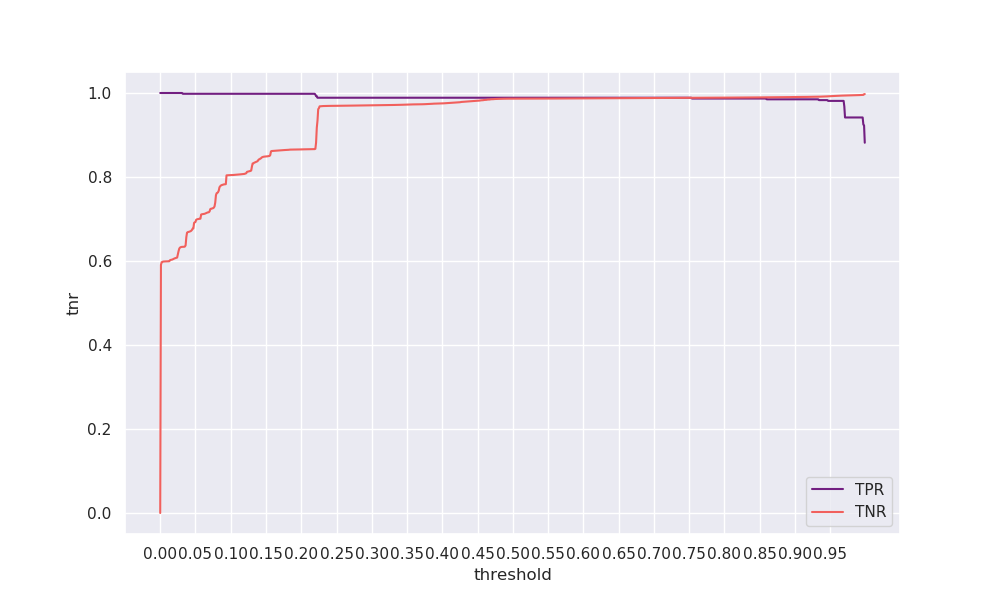

Data behind this chart, as committed beside it:
threshold, tpr, tnr, geometric_mean, arithmetic_mean
0.0, 1.0, 0.0, 0.0, 0.5
0.001, 1.0, 0.5908, 0.7686, 0.7954
0.002, 1.0, 0.5971, 0.7727, 0.7985
0.003, 1.0, 0.5977, 0.7731, 0.7988
0.004, 1.0, 0.5986, 0.7737, 0.7993
0.005, 1.0, 0.5988, 0.7738, 0.7994
0.006, 1.0, 0.5989, 0.7739, 0.7994
0.007, 1.0, 0.599, 0.774, 0.7995
0.008, 1.0, 0.599, 0.774, 0.7995
0.009, 1.0, 0.5991, 0.774, 0.7995
0.01, 1.0, 0.5992, 0.7741, 0.7996
0.011, 1.0, 0.5993, 0.7741, 0.7996
0.012, 1.0, 0.5994, 0.7742, 0.7997
0.013, 1.0, 0.5996, 0.7743, 0.7998
0.014, 1.0, 0.6022, 0.776, 0.8011
0.015, 1.0, 0.6026, 0.7763, 0.8013
0.016, 1.0, 0.603, 0.7765, 0.8015
0.017, 1.0, 0.6034, 0.7768, 0.8017
0.018, 1.0, 0.6041, 0.7773, 0.8021
0.019, 1.0, 0.605, 0.7778, 0.8025
0.02, 1.0, 0.6059, 0.7784, 0.803
0.021, 1.0, 0.6065, 0.7788, 0.8033
0.022, 1.0, 0.6072, 0.7792, 0.8036
0.023, 1.0, 0.6079, 0.7797, 0.8039
0.024, 1.0, 0.6083, 0.7799, 0.8041
0.025, 1.0, 0.6162, 0.785, 0.8081
0.026, 1.0, 0.6235, 0.7896, 0.8118
0.027, 1.0, 0.6295, 0.7934, 0.8147
0.028, 1.0, 0.6319, 0.7949, 0.8159
0.029, 1.0, 0.6329, 0.7955, 0.8164
0.03, 1.0, 0.6334, 0.7959, 0.8167
0.031, 1.0, 0.6337, 0.796, 0.8168
0.032, 0.9981, 0.6338, 0.7954, 0.8159
0.033, 0.9981, 0.6338, 0.7954, 0.816
0.034, 0.9981, 0.6338, 0.7954, 0.816
0.035, 0.9981, 0.6344, 0.7957, 0.8163
0.036, 0.9981, 0.6373, 0.7975, 0.8177
0.037, 0.9981, 0.6567, 0.8096, 0.8274
0.038, 0.9981, 0.6674, 0.8162, 0.8328
0.039, 0.9981, 0.6687, 0.817, 0.8334
0.04, 0.9981, 0.6691, 0.8172, 0.8336
0.041, 0.9981, 0.6697, 0.8176, 0.8339
0.042, 0.9981, 0.6703, 0.8179, 0.8342
0.043, 0.9981, 0.6709, 0.8183, 0.8345
0.044, 0.9981, 0.6721, 0.819, 0.8351
0.045, 0.9981, 0.674, 0.8202, 0.8361
0.046, 0.9981, 0.6771, 0.8221, 0.8376
0.047, 0.9981, 0.6777, 0.8224, 0.8379
0.048, 0.9981, 0.6908, 0.8304, 0.8445
0.049, 0.9981, 0.6921, 0.8311, 0.8451
0.05, 0.9981, 0.6929, 0.8316, 0.8455
0.051, 0.9981, 0.6984, 0.8349, 0.8483
0.052, 0.9981, 0.6991, 0.8353, 0.8486
0.053, 0.9981, 0.6996, 0.8357, 0.8489
0.054, 0.9981, 0.7, 0.8359, 0.8491
0.055, 0.9981, 0.7003, 0.836, 0.8492
0.056, 0.9981, 0.7006, 0.8362, 0.8493
0.057, 0.9981, 0.7008, 0.8363, 0.8494
0.058, 0.9981, 0.7106, 0.8421, 0.8543
0.059, 0.9981, 0.7112, 0.8426, 0.8547
... 940 more rows
